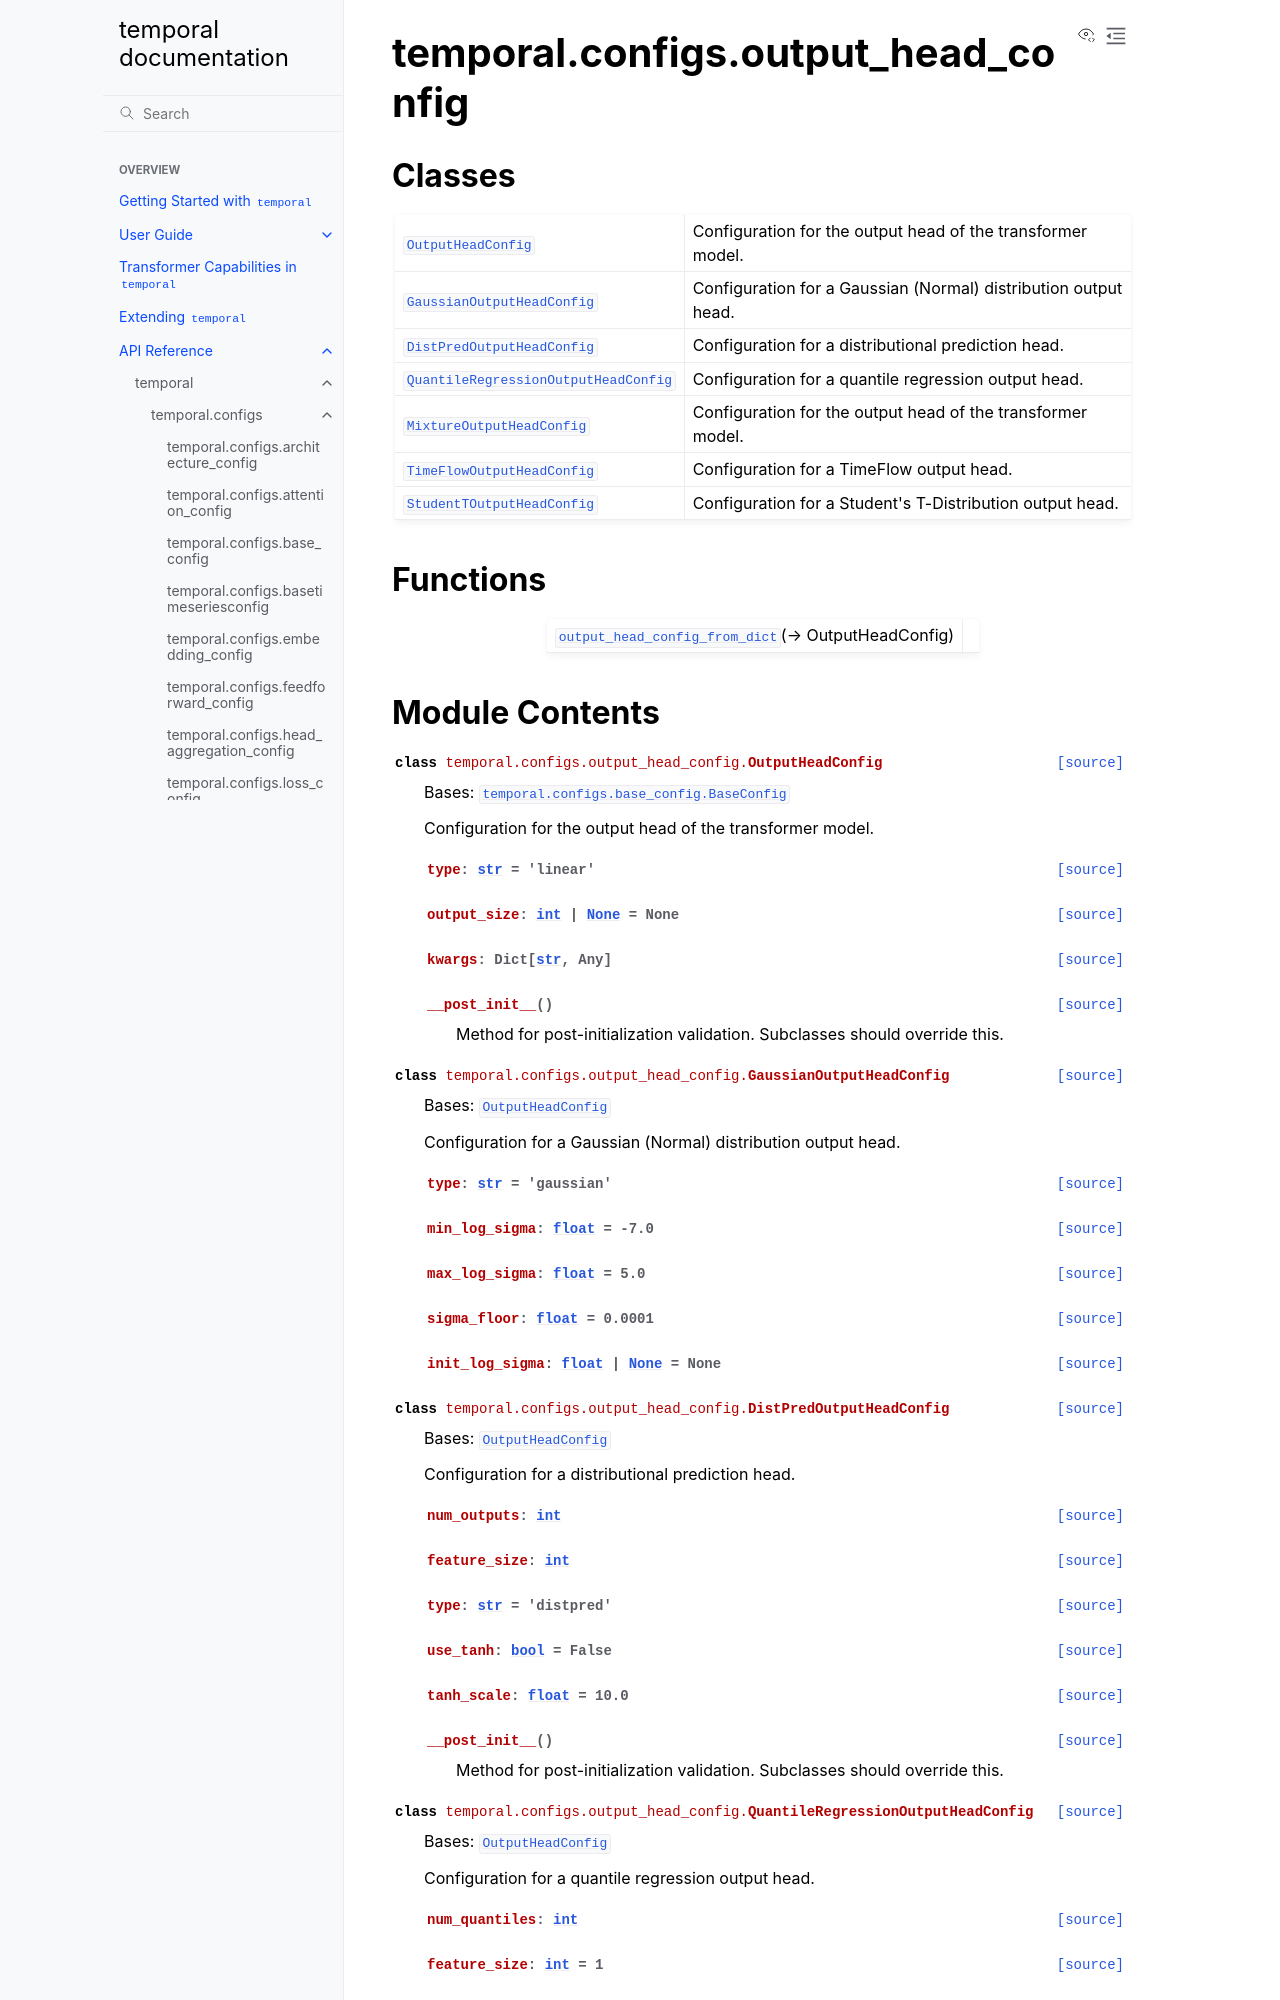

repository: TensorLink-AI/temporal · page: api/temporal/configs/output_head_config/index.html · generator: sphinx

temporal.configs.output_head_config
===================================

.. py:module:: temporal.configs.output_head_config


Classes
-------

.. autoapisummary::

   temporal.configs.output_head_config.OutputHeadConfig
   temporal.configs.output_head_config.GaussianOutputHeadConfig
   temporal.configs.output_head_config.DistPredOutputHeadConfig
   temporal.configs.output_head_config.QuantileRegressionOutputHeadConfig
   temporal.configs.output_head_config.MixtureOutputHeadConfig
   temporal.configs.output_head_config.TimeFlowOutputHeadConfig
   temporal.configs.output_head_config.StudentTOutputHeadConfig


Functions
---------

.. autoapisummary::

   temporal.configs.output_head_config.output_head_config_from_dict
